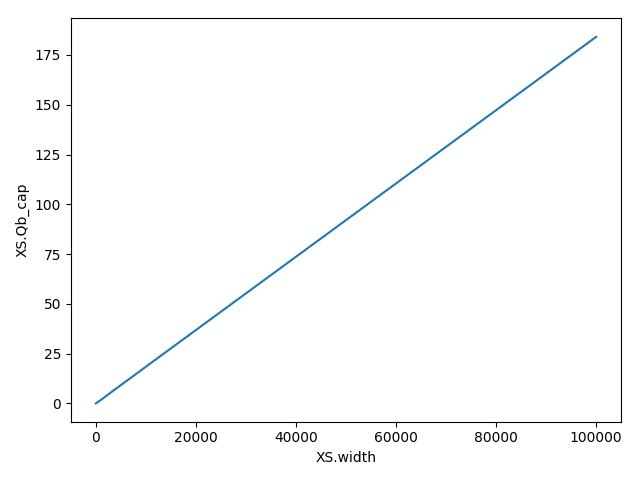

Values plotted in this chart, from the file beside it:
XS.width, XS.Qb_cap
1, 0.0001871
2, 0.0007129
3, 0.001532
4, 0.002574
5, 0.003781
6, 0.005111
7, 0.006532
8, 0.008021
9, 0.009562
10, 0.01114
11, 0.01275
12, 0.01438
13, 0.01603
14, 0.0177
15, 0.01937
16, 0.02105
17, 0.02274
18, 0.02442
19, 0.02612
20, 0.02781
21, 0.02951
22, 0.0312
23, 0.0329
24, 0.03459
25, 0.03629
26, 0.03798
27, 0.03967
28, 0.04137
29, 0.04306
30, 0.04475
31, 0.04644
32, 0.04812
33, 0.04981
34, 0.05149
35, 0.05318
36, 0.05486
37, 0.05654
38, 0.05822
39, 0.05989
40, 0.06157
41, 0.06325
42, 0.06492
43, 0.06659
44, 0.06827
45, 0.06994
46, 0.07161
47, 0.07327
48, 0.07494
49, 0.07661
50, 0.07827
51, 0.07994
52, 0.0816
53, 0.08327
54, 0.08493
55, 0.08659
56, 0.08825
57, 0.08991
58, 0.09157
59, 0.09323
60, 0.09488
... 99,939 more rows
